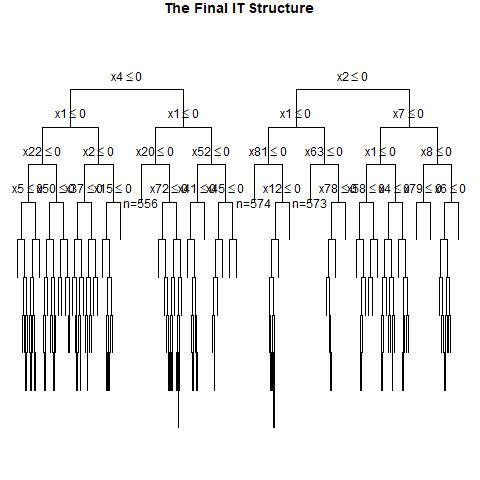

Values plotted in this chart, from the file beside it:
, x1, x2, x3, x4, x5, x6, x7, x8, x9, x10, x11, x12, x13, x14, x15, x16, x17, x18, x19, x20, x21, x22, x23
1, 1, 0, 1, 1, 0, 1, 0, 0, 1, 0, 0, 1, 1, 1, 0, 1, 1, 0, 0, 0, 1, 0, 0
2, 1, 0, 0, 1, 0, 1, 0, 1, 0, 1, 0, 0, 0, 1, 0, 0, 1, 1, 1, 0, 0, 0, 0
3, 0, 1, 1, 1, 1, 1, 1, 0, 0, 0, 1, 1, 0, 0, 1, 1, 0, 0, 1, 0, 1, 0, 1
4, 0, 1, 0, 0, 1, 1, 1, 1, 1, 0, 1, 1, 0, 1, 0, 0, 0, 1, 1, 1, 1, 0, 1
5, 0, 0, 1, 0, 0, 1, 1, 1, 0, 1, 1, 1, 1, 0, 0, 0, 0, 1, 0, 0, 0, 0, 1
6, 0, 0, 0, 1, 0, 1, 0, 0, 0, 0, 0, 0, 0, 1, 1, 0, 1, 0, 1, 0, 0, 1, 1
7, 0, 1, 0, 1, 1, 0, 0, 1, 1, 1, 1, 1, 0, 1, 1, 1, 0, 0, 1, 0, 1, 1, 1
8, 1, 0, 1, 1, 1, 0, 1, 0, 1, 1, 0, 0, 0, 0, 0, 0, 0, 1, 0, 1, 1, 1, 1
9, 1, 1, 1, 1, 1, 1, 0, 1, 0, 0, 0, 1, 1, 1, 0, 1, 1, 1, 1, 1, 1, 0, 0
10, 1, 0, 0, 0, 0, 1, 0, 0, 0, 0, 1, 0, 1, 1, 0, 1, 1, 0, 0, 0, 0, 0, 1
11, 0, 0, 0, 0, 0, 1, 1, 0, 0, 0, 0, 1, 0, 0, 0, 1, 0, 1, 0, 0, 0, 0, 0
12, 1, 0, 1, 0, 1, 1, 1, 0, 1, 1, 1, 1, 0, 1, 0, 0, 0, 1, 0, 0, 0, 1, 1
13, 0, 1, 1, 1, 0, 1, 0, 0, 0, 1, 1, 1, 0, 1, 0, 0, 0, 1, 1, 1, 1, 1, 0
14, 1, 0, 0, 0, 1, 0, 1, 0, 0, 1, 0, 1, 0, 1, 1, 0, 0, 1, 0, 1, 1, 0, 0
15, 0, 0, 1, 0, 1, 1, 0, 1, 0, 0, 1, 0, 0, 0, 0, 1, 0, 0, 0, 1, 1, 1, 0
16, 1, 1, 1, 1, 1, 0, 1, 0, 1, 1, 1, 1, 0, 1, 1, 1, 0, 0, 1, 0, 0, 1, 1
17, 0, 0, 0, 0, 0, 1, 1, 1, 1, 0, 1, 1, 1, 0, 0, 1, 1, 0, 0, 1, 0, 0, 0
18, 0, 1, 0, 1, 0, 1, 0, 1, 1, 1, 1, 0, 1, 0, 1, 0, 1, 1, 1, 1, 0, 1, 1
19, 0, 1, 0, 0, 0, 0, 1, 0, 1, 1, 1, 1, 0, 0, 1, 1, 0, 1, 1, 0, 0, 0, 0
20, 0, 0, 1, 1, 0, 0, 1, 0, 0, 0, 0, 0, 0, 0, 1, 1, 0, 0, 0, 0, 0, 1, 0
21, 0, 0, 1, 1, 1, 0, 1, 1, 0, 0, 0, 1, 1, 0, 0, 1, 1, 0, 0, 1, 0, 1, 0
22, 1, 0, 1, 1, 1, 1, 1, 0, 1, 0, 1, 0, 1, 0, 1, 1, 1, 1, 0, 0, 0, 1, 0
23, 0, 0, 1, 1, 1, 0, 0, 0, 0, 0, 0, 0, 0, 0, 1, 0, 1, 0, 1, 1, 0, 0, 1
24, 0, 1, 0, 0, 0, 1, 0, 0, 1, 1, 0, 0, 0, 0, 1, 0, 0, 0, 0, 1, 1, 1, 1
25, 1, 1, 0, 0, 1, 0, 1, 1, 1, 1, 1, 1, 0, 1, 1, 0, 1, 1, 0, 1, 0, 0, 0
26, 1, 1, 1, 1, 1, 0, 1, 0, 1, 1, 1, 1, 0, 0, 0, 1, 1, 0, 1, 1, 0, 1, 1
27, 1, 0, 1, 1, 1, 1, 1, 1, 1, 1, 0, 0, 1, 0, 0, 0, 0, 0, 0, 0, 0, 0, 1
28, 1, 0, 1, 0, 1, 0, 0, 1, 0, 0, 0, 1, 1, 0, 1, 0, 0, 0, 0, 1, 1, 1, 1
29, 0, 1, 1, 1, 0, 0, 0, 1, 0, 1, 1, 0, 0, 1, 1, 0, 0, 1, 0, 0, 0, 1, 1
30, 0, 0, 0, 1, 1, 1, 0, 1, 1, 1, 0, 1, 1, 0, 1, 0, 1, 1, 1, 0, 1, 0, 1
31, 0, 0, 1, 0, 1, 1, 0, 1, 0, 1, 1, 1, 1, 0, 0, 0, 1, 1, 1, 1, 1, 1, 1
32, 1, 0, 0, 0, 1, 1, 0, 1, 1, 1, 1, 1, 0, 0, 0, 1, 0, 1, 0, 1, 0, 0, 0
33, 1, 1, 1, 0, 1, 0, 0, 0, 0, 0, 0, 1, 1, 0, 1, 0, 0, 0, 0, 0, 1, 0, 1
34, 0, 0, 1, 0, 1, 0, 1, 1, 0, 0, 1, 1, 0, 1, 0, 0, 0, 0, 1, 1, 1, 0, 0
35, 1, 1, 1, 0, 1, 0, 0, 1, 1, 1, 0, 0, 1, 1, 0, 0, 1, 1, 1, 0, 0, 0, 1
36, 0, 1, 0, 0, 1, 1, 0, 1, 0, 1, 0, 1, 1, 1, 0, 1, 1, 1, 1, 1, 0, 1, 1
37, 0, 0, 1, 1, 0, 1, 0, 1, 0, 0, 0, 1, 1, 0, 0, 1, 0, 1, 1, 1, 0, 0, 1
38, 0, 1, 0, 0, 1, 0, 1, 1, 1, 1, 0, 0, 1, 1, 1, 1, 0, 0, 0, 1, 0, 1, 1
39, 1, 0, 1, 1, 0, 0, 1, 0, 1, 0, 0, 1, 0, 1, 0, 1, 0, 0, 1, 1, 0, 0, 1
40, 1, 1, 0, 0, 0, 1, 1, 0, 1, 1, 1, 1, 1, 1, 0, 0, 0, 0, 1, 1, 0, 0, 0
41, 0, 0, 1, 1, 0, 1, 1, 1, 1, 1, 1, 0, 1, 0, 1, 0, 0, 0, 0, 1, 1, 0, 1
42, 1, 1, 0, 1, 1, 1, 1, 0, 0, 0, 1, 0, 0, 0, 0, 1, 0, 0, 1, 1, 1, 0, 1
43, 1, 0, 0, 0, 1, 0, 0, 0, 1, 0, 0, 1, 0, 1, 0, 0, 0, 1, 1, 1, 0, 1, 0
44, 1, 0, 1, 1, 0, 1, 0, 0, 1, 0, 1, 0, 0, 0, 1, 1, 0, 0, 1, 1, 1, 0, 1
45, 1, 1, 1, 1, 1, 1, 0, 1, 1, 0, 1, 0, 0, 1, 0, 0, 0, 0, 1, 0, 1, 0, 0
46, 1, 1, 1, 1, 0, 0, 1, 0, 1, 0, 0, 0, 0, 0, 1, 1, 1, 0, 0, 1, 1, 0, 1
47, 0, 0, 0, 0, 1, 0, 1, 1, 1, 0, 1, 0, 0, 1, 1, 0, 0, 0, 1, 1, 1, 0, 1
48, 1, 0, 1, 0, 1, 0, 1, 0, 1, 1, 1, 1, 0, 1, 0, 0, 1, 1, 1, 0, 1, 1, 1
49, 0, 1, 1, 1, 1, 0, 0, 0, 1, 1, 1, 0, 1, 1, 1, 0, 1, 1, 0, 1, 1, 0, 1
50, 0, 0, 0, 1, 1, 1, 0, 0, 0, 1, 1, 0, 0, 0, 0, 0, 0, 1, 1, 0, 1, 1, 1
51, 1, 1, 0, 1, 0, 0, 1, 0, 1, 1, 0, 0, 1, 1, 1, 0, 0, 1, 1, 1, 1, 1, 1
52, 0, 1, 0, 1, 1, 0, 0, 0, 1, 0, 0, 0, 1, 1, 0, 0, 1, 0, 0, 1, 1, 0, 0
53, 1, 1, 1, 0, 1, 1, 0, 1, 0, 0, 0, 0, 1, 1, 1, 1, 0, 1, 1, 0, 1, 1, 1
54, 0, 1, 1, 0, 0, 0, 0, 0, 0, 0, 0, 0, 0, 0, 0, 1, 0, 1, 1, 1, 0, 1, 1
55, 0, 0, 0, 1, 1, 1, 0, 1, 0, 0, 0, 1, 0, 0, 0, 0, 0, 1, 1, 0, 1, 1, 0
56, 0, 1, 0, 1, 0, 1, 1, 0, 1, 0, 1, 1, 0, 1, 1, 1, 0, 1, 1, 1, 0, 0, 0
57, 0, 1, 1, 1, 1, 1, 1, 1, 1, 1, 1, 0, 0, 1, 1, 1, 0, 0, 1, 1, 0, 0, 1
58, 1, 1, 1, 0, 1, 1, 1, 0, 1, 1, 0, 1, 1, 0, 0, 0, 1, 0, 1, 1, 1, 0, 0
59, 0, 1, 0, 0, 1, 0, 1, 1, 1, 1, 1, 0, 0, 1, 0, 0, 1, 0, 1, 1, 1, 0, 0
60, 0, 0, 1, 0, 1, 0, 0, 1, 1, 0, 0, 1, 1, 1, 0, 1, 1, 1, 1, 0, 1, 1, 0
... 940 more rows
